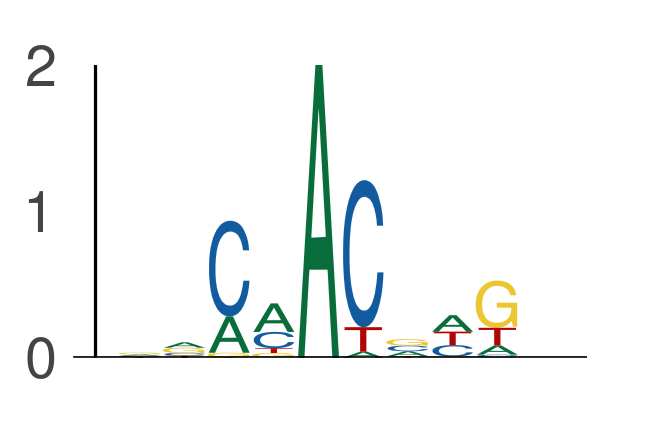

The table this chart was drawn from, first rows:
seq_index, start_position, end_position, is_reversed_complement
4575, 29, 38, 0
4575, 62, 71, 0
4575, 146, 155, 0
6072, 13, 22, 0
6072, 86, 95, 0
6072, 155, 164, 0
2287, 55, 64, 0
1702, 0, 9, 0
1955, 55, 64, 0
2349, 28, 37, 0
3405, 31, 40, 0
2875, 109, 118, 0
686, 16, 25, 0
686, 37, 46, 0
686, 53, 62, 0
184, 153, 162, 0
1089, 3, 12, 0
1089, 94, 103, 0
2014, 63, 72, 0
2014, 138, 147, 0
1703, 41, 50, 0
1703, 132, 141, 0
1703, 143, 152, 0
3219, 9, 18, 0
421, 75, 84, 0
421, 118, 127, 0
421, 120, 129, 0
1265, 74, 83, 0
182, 4, 13, 0
182, 17, 26, 0
182, 50, 59, 0
182, 127, 136, 0
1822, 41, 50, 0
1822, 136, 145, 0
4029, 1, 10, 0
4029, 56, 65, 0
550, 37, 46, 0
550, 49, 58, 0
550, 69, 78, 0
3323, 107, 116, 0
3323, 134, 143, 0
2118, 108, 117, 0
3645, 127, 136, 0
3854, 42, 51, 0
3162, 136, 145, 0
3162, 148, 157, 0
1049, 146, 155, 0
1049, 159, 168, 0
1275, 26, 35, 0
1275, 56, 65, 0
1275, 117, 126, 0
801, 70, 79, 0
2988, 74, 83, 0
3407, 90, 99, 0
3407, 114, 123, 0
102, 51, 60, 0
102, 59, 68, 0
102, 94, 103, 0
843, 107, 116, 0
5639, 33, 42, 0
... 7,718 more rows
